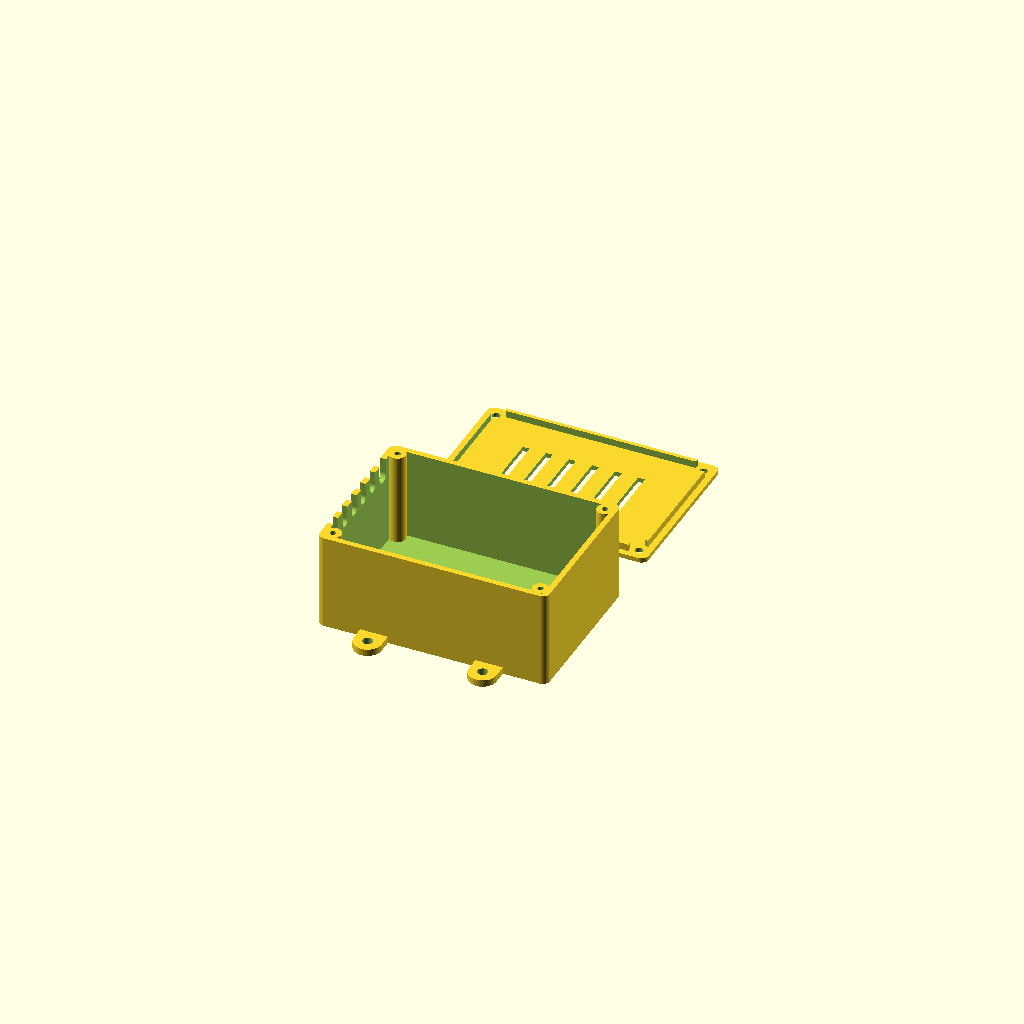
Cell 1: rendered with the file's own defaults.
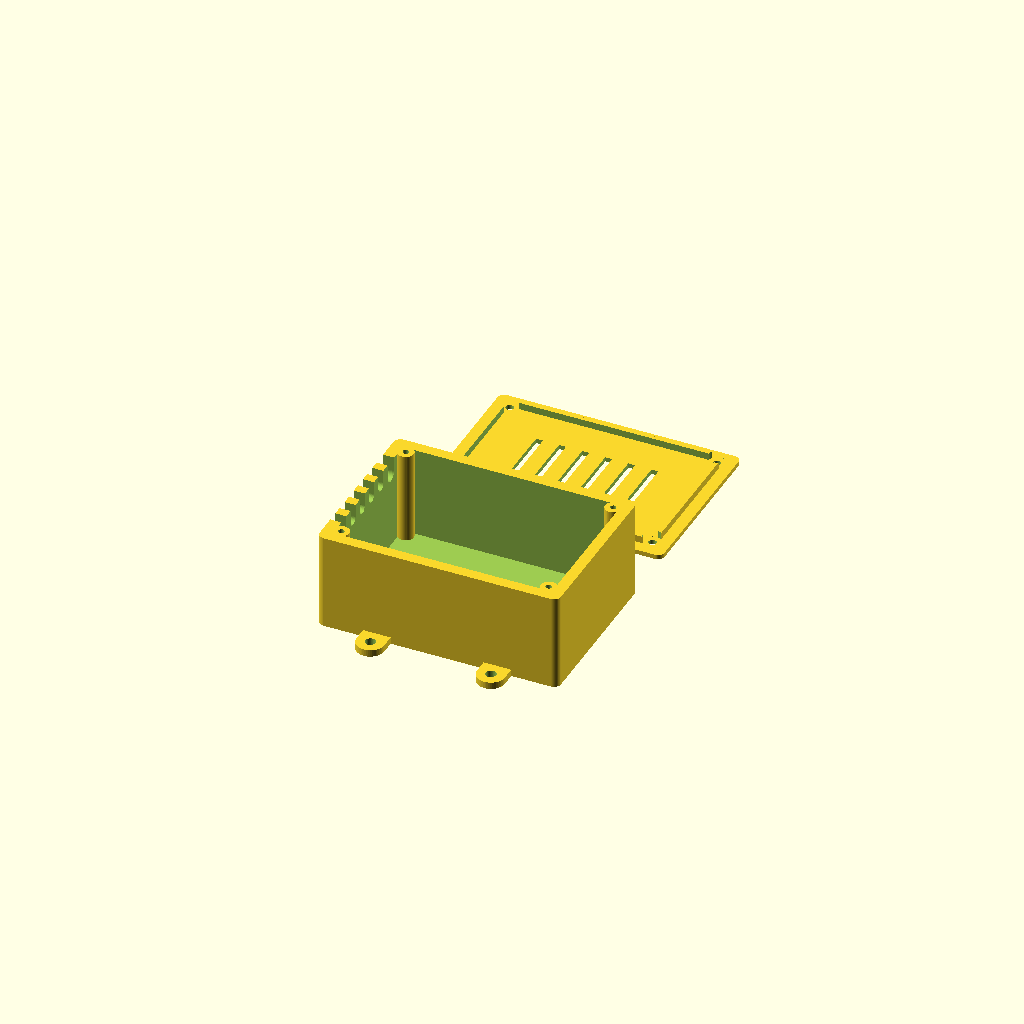
Cell 2: wall = 4.8 (everything else at default).
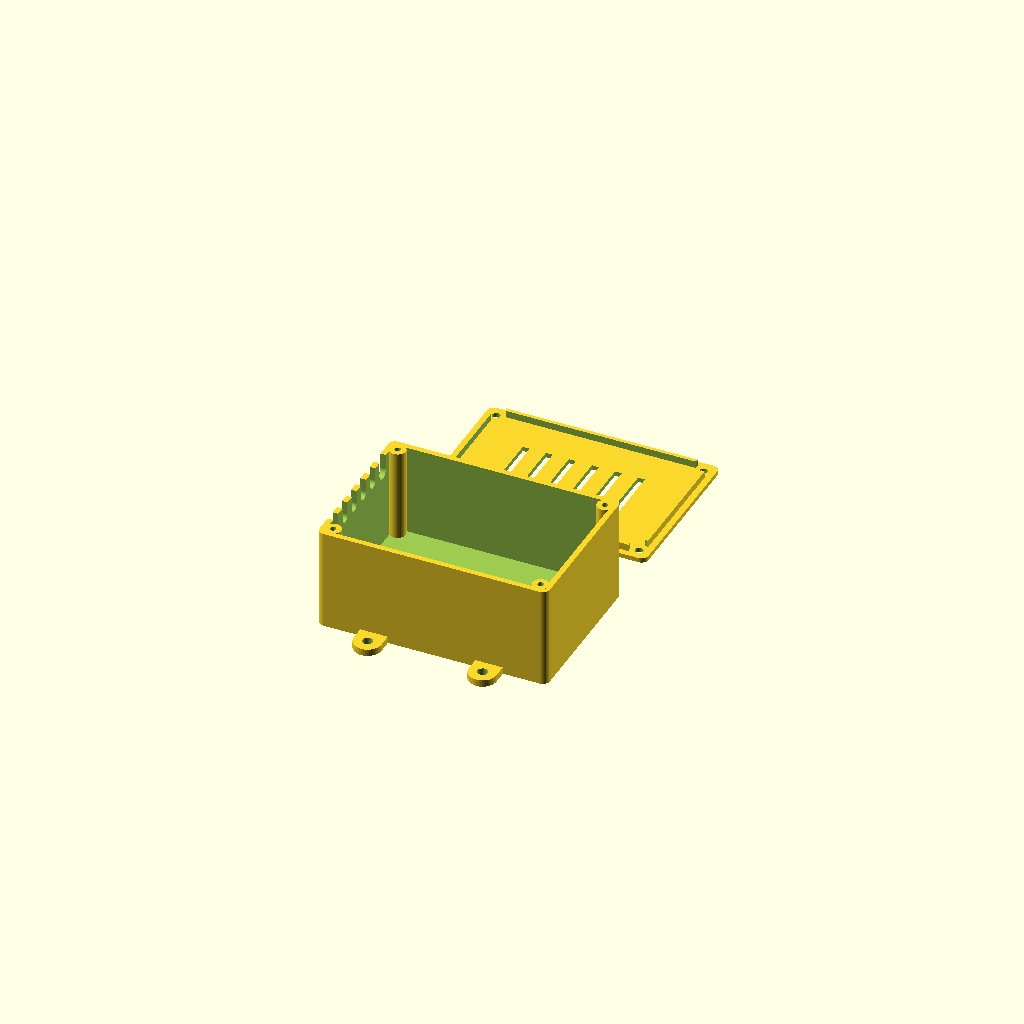
Cell 3: the same model with floor_t = 4.
All cells are drawn from one camera (rotation 55°, 0°, 25°, orthographic, colour scheme Cornfield), so only the parameter changes between them.
OpenSCAD source file hardware/enclosure.scad:
// Enclosure for the hot water tank sensors: Shelly 1 Gen3 + Plus Add-on,
// three Wago 221-615 connectors and a DC barrel-jack adapter.
//
// Print in PETG or ASA, not PLA: airing cupboards get warm enough to soften PLA.
// 0.2 mm layers, 3 walls, 15% infill, no supports. Base prints open side up,
// lid prints flat side down. Closes with four M3 x 10 self-tapping screws.
//
// Measure your parts before printing and adjust `inner` and the slot sizes.

part = "both"; // "base", "lid" or "both"

inner = [95, 65, 40];   // inside length, width, height (mm)
wall = 2.4;
floor_t = 2;
lid_t = 2;
lip = 3;                // how far the lid's lip drops inside the walls
fit = 0.3;              // clearance between the lid lip and the walls
corner_r = 3;

boss_d = 7;
screw_pilot = 2.6;      // M3 self-tapping into the bosses
screw_clear = 3.4;
screw_depth = 12;

probe_cables = 5;
probe_slot = 4.6;       // probe cable diameter + ~0.6
power_slot = 6;         // DC lead diameter + ~0.6
slot_gap = 4;

ear_r = 6;
ear_t = 3;
ear_hole = 4.5;

outer = [inner.x + 2*wall, inner.y + 2*wall, inner.z + floor_t];
boss_offset = wall + boss_d/2 - 1; // overlaps the walls by 1 mm
boss_pos = [for (x = [boss_offset, outer.x - boss_offset],
                 y = [boss_offset, outer.y - boss_offset]) [x, y]];
ear_x = [outer.x * 0.25, outer.x * 0.75];

$fn = 48;

module rounded_box(size, r) {
    hull() for (x = [r, size.x - r], y = [r, size.y - r])
        translate([x, y, 0]) cylinder(r = r, h = size.z);
}

// A U-shaped cable slot through the x = 0 wall. The cable sits below the lid's
// lip, so closing the lid holds it without pinching.
module cable_slot(y, w) {
    depth = lip + w + 0.5;
    translate([-1, y, outer.z - depth + w/2]) rotate([0, 90, 0])
        cylinder(d = w, h = wall + 2);
    translate([-1, y - w/2, outer.z - depth + w/2]) cube([wall + 2, w, depth]);
}

module cable_slots() {
    widths = concat([for (i = [1:probe_cables]) probe_slot], [power_slot]);
    total = probe_cables * probe_slot + power_slot + probe_cables * slot_gap;
    y0 = outer.y/2 - total/2;
    for (i = [0:len(widths) - 1]) {
        before = i * slot_gap + (i == 0 ? 0 : i * probe_slot);
        cable_slot(y0 + before + widths[i]/2, widths[i]);
    }
}

module ears() {
    for (x = ear_x, side = [0, 1]) {
        y = side == 0 ? -ear_r : outer.y + ear_r;
        hull() {
            translate([x, y, 0]) cylinder(r = ear_r, h = ear_t);
            translate([x - ear_r, side == 0 ? 0 : outer.y - 1, 0]) cube([2*ear_r, 1, ear_t]);
        }
    }
}

module base() {
    difference() {
        union() {
            rounded_box(outer, corner_r);
            ears();
        }
        translate([wall, wall, floor_t]) cube([inner.x, inner.y, inner.z + 1]);
        cable_slots();
        for (x = ear_x, y = [-ear_r, outer.y + ear_r])
            translate([x, y, -1]) cylinder(d = ear_hole, h = ear_t + 2);
    }
    for (p = boss_pos) translate([p.x, p.y, 0]) difference() {
        cylinder(d = boss_d, h = outer.z);
        translate([0, 0, outer.z - screw_depth]) cylinder(d = screw_pilot, h = screw_depth + 1);
    }
}

module lid() {
    difference() {
        union() {
            rounded_box([outer.x, outer.y, lid_t], corner_r);
            translate([0, 0, lid_t]) difference() {
                translate([wall + fit, wall + fit, 0])
                    cube([inner.x - 2*fit, inner.y - 2*fit, lip]);
                translate([wall + fit + 1.6, wall + fit + 1.6, -1])
                    cube([inner.x - 2*fit - 3.2, inner.y - 2*fit - 3.2, lip + 2]);
                for (p = boss_pos) translate([p.x, p.y, -1]) cylinder(d = boss_d + 1, h = lip + 2);
            }
        }
        for (p = boss_pos) translate([p.x, p.y, -1]) cylinder(d = screw_clear, h = lid_t + 2);
        // Vent slots
        for (i = [0:5]) translate([outer.x/2 - 26.5 + i * 10, outer.y/2 - 15, -1])
            cube([3, 30, lid_t + 2]);
    }
}

if (part == "base" || part == "both") base();
if (part == "lid" || part == "both")
    translate([0, part == "both" ? outer.y + 2*ear_r + 10 : 0, 0]) lid();
Customizer parameters (derived from the source; name, type, default, range or options):
part: string, default "both"
inner: vector, default [95, 65, 40]
wall: number, default 2.4
floor_t: number, default 2
lid_t: number, default 2
lip: number, default 3
fit: number, default 0.3
corner_r: number, default 3
boss_d: number, default 7
screw_pilot: number, default 2.6
screw_clear: number, default 3.4
screw_depth: number, default 12
probe_cables: number, default 5
probe_slot: number, default 4.6
power_slot: number, default 6
slot_gap: number, default 4
ear_r: number, default 6
ear_t: number, default 3
ear_hole: number, default 4.5
